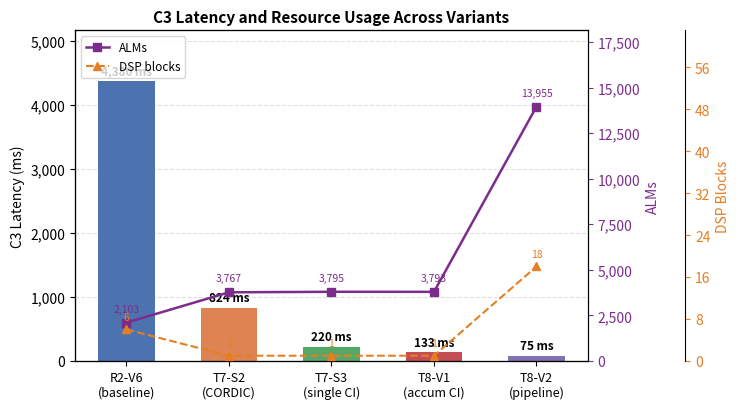

This figure's Python source: (Note: this script raises an exception after producing the figure.)
import matplotlib
matplotlib.use('Agg')
import matplotlib.pyplot as plt
import matplotlib.ticker as ticker
import numpy as np

# ── Data ─────────────────────────────────────────────────────────────────────
labels   = ['R2-V6\n(baseline)', 'T7-S2\n(CORDIC)', 'T7-S3\n(single CI)', 'T8-V1\n(accum CI)', 'T8-V2\n(pipeline)']
latency  = [4380, 824, 220, 133, 75]
alms     = [2103, 3767, 3795, 3793, 13955]
dsps     = [6, 1, 1, 1, 18]
colors   = ['#4C72B0', '#DD8452', '#55A868', '#C44E52', '#8172B2']

baseline_lat  = latency[0]
baseline_alms = alms[0]
speedups      = [baseline_lat / l for l in latency]
extra_alms    = [a - baseline_alms for a in alms]

# ── Figure 1: Bar + ALMs (right axis) + DSPs (second right axis) ─────────────
fig1, ax1 = plt.subplots(figsize=(7.5, 4.2))
x = np.arange(len(labels))
bars = ax1.bar(x, latency, color=colors, width=0.55, zorder=2)

for bar, lat in zip(bars, latency):
    ax1.text(bar.get_x() + bar.get_width() / 2,
             bar.get_height() + 60,
             f'{lat:,} ms', ha='center', va='bottom', fontsize=8.5, fontweight='bold')

ax1.set_ylabel('C3 Latency (ms)', fontsize=10)
ax1.set_xticks(x)
ax1.set_xticklabels(labels, fontsize=9)
ax1.set_ylim(0, max(latency) * 1.18)
ax1.yaxis.set_major_formatter(ticker.FuncFormatter(lambda v, _: f'{int(v):,}'))
ax1.grid(axis='y', linestyle='--', alpha=0.4, zorder=0)
ax1.set_title('C3 Latency and Resource Usage Across Variants', fontsize=11, fontweight='bold')

# Right axis 1: ALMs
ax2 = ax1.twinx()
ax2.plot(x, alms, color='#7B2D8B', marker='s', linewidth=1.8,
         markersize=6, label='ALMs', zorder=3)
for xi, a in zip(x, alms):
    ax2.annotate(f'{a:,}', xy=(xi, a),
                 xytext=(0, 8), textcoords='offset points',
                 ha='center', fontsize=7.5, color='#7B2D8B')
ax2.set_ylabel('ALMs', fontsize=10, color='#7B2D8B')
ax2.tick_params(axis='y', colors='#7B2D8B')
ax2.set_ylim(0, max(alms) * 1.3)
ax2.yaxis.set_major_formatter(ticker.FuncFormatter(lambda v, _: f'{int(v):,}'))

# Right axis 2: DSPs (offset outward)
ax3 = ax1.twinx()
ax3.spines['right'].set_position(('outward', 70))
ax3.plot(x, dsps, color='#E67E22', marker='^', linewidth=1.5,
         markersize=6, linestyle='--', label='DSP blocks', zorder=4)
for xi, d in zip(x, dsps):
    ax3.annotate(f'{d}', xy=(xi, d),
                 xytext=(0, 7), textcoords='offset points',
                 ha='center', fontsize=7.5, color='#E67E22')
ax3.set_ylabel('DSP Blocks', fontsize=10, color='#E67E22')
ax3.tick_params(axis='y', colors='#E67E22')
ax3.set_ylim(0, max(dsps) * 3.5)
ax3.yaxis.set_major_locator(ticker.MaxNLocator(integer=True))

# Combined legend
lines2, labels2 = ax2.get_legend_handles_labels()
lines3, labels3 = ax3.get_legend_handles_labels()
ax2.legend(lines2 + lines3, labels2 + labels3, loc='upper left', fontsize=8.5)

fig1.tight_layout()
fig1.savefig('Images/r3_latency_alms.png', dpi=200, bbox_inches='tight')
print("Saved: Images/r3_latency_alms.png")

# ── Figure 2: Speedup vs additional ALMs, DSP encoded as marker size ──────────
fig2, ax4 = plt.subplots(figsize=(6.5, 4.2))

# Marker size: base 80 + DSP * 12
sizes = [80 + d * 12 for d in dsps]

for i, (ea, sp, lab, col, sz, d) in enumerate(
        zip(extra_alms, speedups, labels, colors, sizes, dsps)):
    ax4.scatter(ea, sp, s=sz, color=col, zorder=3, edgecolors='white', linewidth=0.8)
    short = lab.replace('\n', ' ')
    if i == 4:
        offset, ha = (-12, 5), 'right'
    elif i == 3:
        offset, ha = (12, -14), 'left'
    else:
        offset, ha = (12, 5), 'left'
    ax4.annotate(f'{short}\n({sp:.1f}×, DSP={d})',
                 xy=(ea, sp), xytext=offset,
                 textcoords='offset points',
                 fontsize=8, ha=ha, va='bottom')

# Arrow S2→S3
ax4.annotate('', xy=(extra_alms[2], speedups[2]),
             xytext=(extra_alms[1], speedups[1]),
             arrowprops=dict(arrowstyle='->', color='gray', linestyle='dashed', lw=1.2))
ax4.text((extra_alms[1]+extra_alms[2])/2 + 120,
         (speedups[1]+speedups[2])/2,
         'fn-level CI\n+28 ALMs, ×3.7', fontsize=7.5, color='gray', ha='left')

# Arrow V1→V2
ax4.annotate('', xy=(extra_alms[4], speedups[4]),
             xytext=(extra_alms[3], speedups[3]),
             arrowprops=dict(arrowstyle='->', color='gray', linestyle='dashed', lw=1.2))
ax4.text((extra_alms[3]+extra_alms[4])/2 - 600,
         (speedups[3]+speedups[4])/2 + 1.5,
         'pipeline\n+10162 ALMs\n+17 DSPs, ×1.77', fontsize=7.5, color='gray', ha='right')

# DSP size legend
for d_val, label in [(1, 'DSP=1'), (6, 'DSP=6'), (18, 'DSP=18')]:
    ax4.scatter([], [], s=80 + d_val*12, color='gray', alpha=0.6, label=label)
ax4.legend(title='Marker size ∝ DSP', fontsize=8, title_fontsize=8,
           loc='upper left', framealpha=0.7)

ax4.set_xlabel('Additional ALMs (relative to R2-V6)', fontsize=10)
ax4.set_ylabel('Speedup (relative to R2-V6, C3)', fontsize=10)
ax4.set_title('Speedup vs Resource Cost', fontsize=11, fontweight='bold')
ax4.grid(linestyle='--', alpha=0.4)
ax4.set_xlim(-800, max(extra_alms) * 1.18)
ax4.set_ylim(0, max(speedups) * 1.2)

fig2.tight_layout()
fig2.savefig('Images/r3_speedup_alms.png', dpi=200, bbox_inches='tight')
print("Saved: Images/r3_speedup_alms.png")
